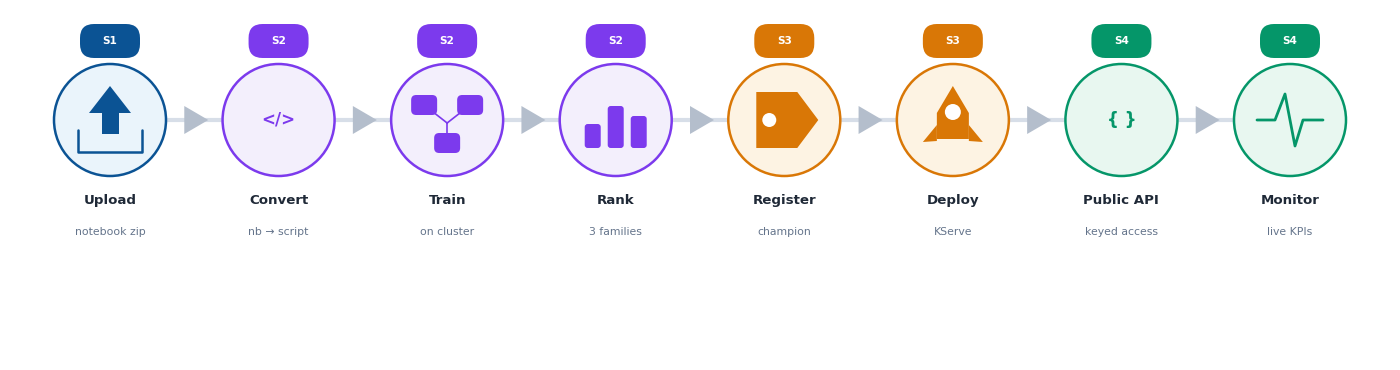

The matplotlib source for this figure:
# -*- coding: utf-8 -*-
"""Case Study end-to-end journey ribbon: one churn zip flowing through every
platform stage (upload -> monitor), each node colour-coded by the sprint that
built it. Replaces the loose checkmarks. Light theme, transparent PNG."""
import os, math
import matplotlib
matplotlib.use("Agg")
import matplotlib.pyplot as plt
from matplotlib.patches import FancyBboxPatch, Rectangle, Circle, Polygon

OUT = r"D:\pfe\presentation\assets\casestudy_journey.png"
INK, INK3 = "#1F2937", "#64748B"
BLUE, VIOLET, TEAL, AMBER, GREEN = "#0B5394", "#7C3AED", "#0F766E", "#D97706", "#059669"
TINT = {BLUE: "#EAF4FB", VIOLET: "#F3EFFC", TEAL: "#E6F5F5", AMBER: "#FDF3E3", GREEN: "#E8F7F0"}

# ── icons (draw around cx,cy) ─────────────────────────────────────────────────
def ic_upload(ax, cx, cy, c):
    ax.add_patch(Polygon([(cx, cy + 3.4), (cx - 2.1, cy + 0.7), (cx + 2.1, cy + 0.7)], closed=True, fc=c, ec="none", zorder=8))
    ax.add_patch(Rectangle((cx - 0.85, cy - 1.4), 1.7, 2.4, fc=c, ec="none", zorder=8))
    ax.plot([cx - 3.2, cx - 3.2, cx + 3.2, cx + 3.2], [cy - 1.0, cy - 3.2, cy - 3.2, cy - 1.0], color=c, lw=1.8, solid_capstyle="round", zorder=8)

def ic_code(ax, cx, cy, c):
    ax.text(cx, cy, "</>", ha="center", va="center", fontsize=12, color=c, fontweight="bold", family="DejaVu Sans", zorder=8)

def ic_cluster(ax, cx, cy, c):
    nodes = [(cx - 2.3, cy + 1.5), (cx + 2.3, cy + 1.5), (cx, cy - 2.3)]
    for a in nodes:
        ax.plot([cx, a[0]], [cy - 0.3, a[1]], color=c, lw=1.2, zorder=6)
    for (nx, ny) in nodes:
        ax.add_patch(FancyBboxPatch((nx - 1.3, ny - 1.0), 2.6, 2.0, boxstyle="round,pad=0,rounding_size=0.5", fc=c, ec="none", zorder=8))

def ic_chart(ax, cx, cy, c):
    for i, h in enumerate([2.4, 4.2, 3.2]):
        ax.add_patch(FancyBboxPatch((cx - 3.1 + i * 2.3, cy - 2.8), 1.6, h, boxstyle="round,pad=0,rounding_size=0.3", fc=c, ec="none", zorder=7))

def ic_tag(ax, cx, cy, c):
    pts = [(cx - 2.8, cy + 2.8), (cx + 1.3, cy + 2.8), (cx + 3.4, cy), (cx + 1.3, cy - 2.8), (cx - 2.8, cy - 2.8)]
    ax.add_patch(Polygon(pts, closed=True, fc=c, ec="none", zorder=7))
    ax.add_patch(Circle((cx - 1.5, cy), 0.7, fc="white", ec="none", zorder=8))

def ic_rocket(ax, cx, cy, c):
    body = [(cx, cy + 3.4), (cx + 1.6, cy + 0.7), (cx + 1.6, cy - 1.9), (cx - 1.6, cy - 1.9), (cx - 1.6, cy + 0.7)]
    ax.add_patch(Polygon(body, closed=True, fc=c, ec="none", zorder=8))
    ax.add_patch(Polygon([(cx - 1.6, cy - 0.5), (cx - 3.0, cy - 2.2), (cx - 1.6, cy - 2.1)], closed=True, fc=c, ec="none", zorder=7))
    ax.add_patch(Polygon([(cx + 1.6, cy - 0.5), (cx + 3.0, cy - 2.2), (cx + 1.6, cy - 2.1)], closed=True, fc=c, ec="none", zorder=7))
    ax.add_patch(Circle((cx, cy + 0.8), 0.8, fc="white", ec="none", zorder=9))

def ic_api(ax, cx, cy, c):
    ax.text(cx, cy, "{ }", ha="center", va="center", fontsize=12, color=c, fontweight="bold", family="DejaVu Sans", zorder=8)

def ic_pulse(ax, cx, cy, c):
    xs = [cx - 3.3, cx - 1.5, cx - 0.5, cx + 0.5, cx + 1.3, cx + 3.3]
    ys = [cy, cy, cy + 2.6, cy - 2.6, cy, cy]
    ax.plot(xs, ys, color=c, lw=2.0, solid_capstyle="round", solid_joinstyle="round", zorder=8)

stages = [
    (ic_upload,  BLUE,   "Upload",     "notebook zip", "S1"),
    (ic_code,    VIOLET, "Convert",    "nb → script",  "S2"),
    (ic_cluster, VIOLET, "Train",      "on cluster",   "S2"),
    (ic_chart,   VIOLET, "Rank",       "3 families",   "S2"),
    (ic_tag,     AMBER,  "Register",   "champion",     "S3"),
    (ic_rocket,  AMBER,  "Deploy",     "KServe",       "S3"),
    (ic_api,     GREEN,  "Public API", "keyed access", "S4"),
    (ic_pulse,   GREEN,  "Monitor",    "live KPIs",    "S4"),
]

fig = plt.figure(figsize=(13.8, 3.5), dpi=175)
ax = fig.add_axes([0, 0, 1, 1]); ax.set_xlim(0, 138); ax.set_ylim(0, 35); ax.axis("off")

N = len(stages)
x0, x1, ny = 10, 128, 24
xs = [x0 + i * (x1 - x0) / (N - 1) for i in range(N)]
R = 5.6

# connecting ribbon + flow chevrons
ax.plot([xs[0], xs[-1]], [ny, ny], color="#D7DEE8", lw=3.0, zorder=2, solid_capstyle="round")
for i in range(N - 1):
    mx = (xs[i] + xs[i + 1]) / 2
    ax.add_patch(Polygon([(mx - 1.0, ny + 1.4), (mx + 1.4, ny), (mx - 1.0, ny - 1.4)],
                 closed=True, fc="#B4BECC", ec="none", zorder=3))

for i, (icon, color, title, sub, sp) in enumerate(stages):
    cx = xs[i]
    ax.add_patch(Circle((cx, ny), R, fc=TINT[color], ec=color, lw=1.8, zorder=5))
    icon(ax, cx, ny, color)
    # sprint chip above
    ax.add_patch(FancyBboxPatch((cx - 3.0, ny + R + 0.6), 6.0, 3.4, boxstyle="round,pad=0,rounding_size=1.4",
                 fc=color, ec="none", zorder=6))
    ax.text(cx, ny + R + 2.3, sp, ha="center", va="center", fontsize=7.6, color="white",
            fontweight="bold", family="DejaVu Sans", zorder=7)
    # labels below
    ax.text(cx, ny - R - 2.4, title, ha="center", va="center", fontsize=9.6, color=INK,
            fontweight="bold", family="DejaVu Sans", zorder=7)
    ax.text(cx, ny - R - 5.6, sub, ha="center", va="center", fontsize=7.8, color=INK3,
            family="DejaVu Sans", zorder=7)

fig.savefig(OUT, transparent=True)
print("wrote", OUT, os.path.getsize(OUT) // 1024, "KB")
